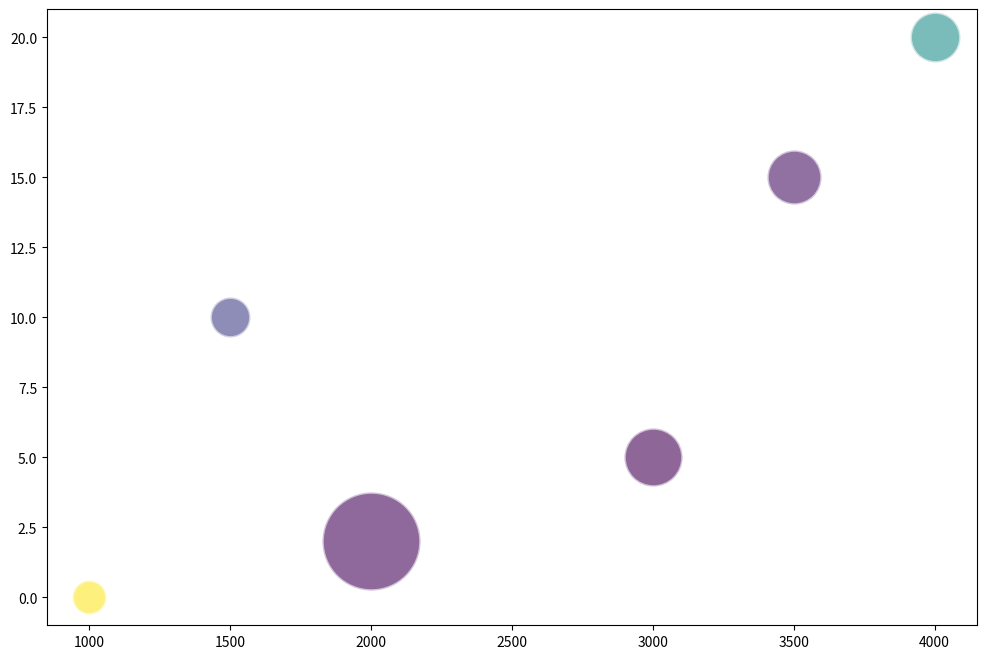

This chart was generated by the following Python code: (Note: this script raises an exception after producing the figure.)
import numpy as np
import matplotlib.pyplot as plt
from matplotlib import cm
from matplotlib.colors import Normalize
from matplotlib.colorbar import ColorbarBase

# manipulate the data
raw_data = [
    ['Truck', 3000, 5, 300, 15],
    ['Cargo Ship', 4000, 20, 200, 5000],
    ['Air Freight', 2000, 2, 1000, 150],
    ['Train', 3500, 15, 250, 500],
    ['Barge', 1500, 10, 100, 2000],
    ['Pipeline', 1000, 0, 50, 10000],
]

data = np.array([row[1:] for row in raw_data])
line_labels = [f"{row[0]} {row[2]}" for row in raw_data]
data_labels = ["Transport Volume (Million tonnes)", "Fuel Efficiency (Miles per Gallon)",
               "CO2 Emissions (Million Tonnes)", "Cargo Capacity (Tonnes)"]

# normalize bubble size and color
size_scale = Normalize(vmin=data[:, 2].min(), vmax=data[:, 2].max())
color_scale = Normalize(vmin=data[:, 3].min(), vmax=data[:, 3].max())
colors = cm.viridis(color_scale(data[:, 3]))
sizes = 600 + size_scale(data[:, 2]) * 4400

# create figure and subplot
fig, ax = plt.subplots(figsize=(12, 8))
for i in range(data.shape[0]):
    ax.scatter(data[i, 0], data[i, 1], s=sizes[i], c=colors[i], alpha=0.6, edgecolors="w", linewidth=2, label=None)
    ax.scatter([], [], c=cm.viridis(color_scale(data[i, 3])), alpha=0.6, s=20, label=line_labels[i])

# add color bar
sm = plt.cm.ScalarMappable(cmap=cm.viridis, norm=Normalize(vmin=data[:, 3].min(), vmax=data[:, 3].max()))
cbar = plt.colorbar(sm)
cbar.set_label(data_labels[3])

# add legend and labels
ax.legend(title=data_labels[2], loc='upper left')
ax.set_xlabel(data_labels[0])
ax.set_ylabel(data_labels[1])
plt.title('Transportation and Logistics Efficiency with Different Vehicle Types 2023')
plt.grid(True)
plt.tight_layout()
plt.savefig('/cpfs01/user/yehancheng/workspace/datasets/SimChartV2/demo/bubble/png/185_202312310045.png', dpi=300)
plt.clf()
